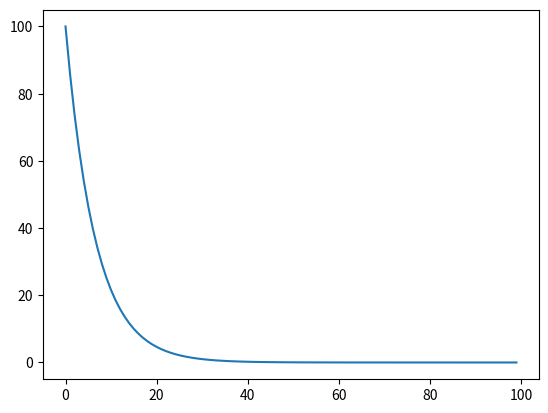

Generate this figure with matplotlib:
import matplotlib.pyplot as plt
import math

#x = range(-3, 3, 1)
#plt.plot(x, [math.exp(x1) for x1 in x])
#plt.show()

print(math.log(1))
print(math.log(math.e))
print(math.log(1/40)/30)
print(math.exp(- 0.1535056728662697 * 30)*100)

x = range(0, 100, 1)
plt.plot(x, [math.exp(- 0.1535056728662697 * x1) * 100 for x1 in x])
plt.show()